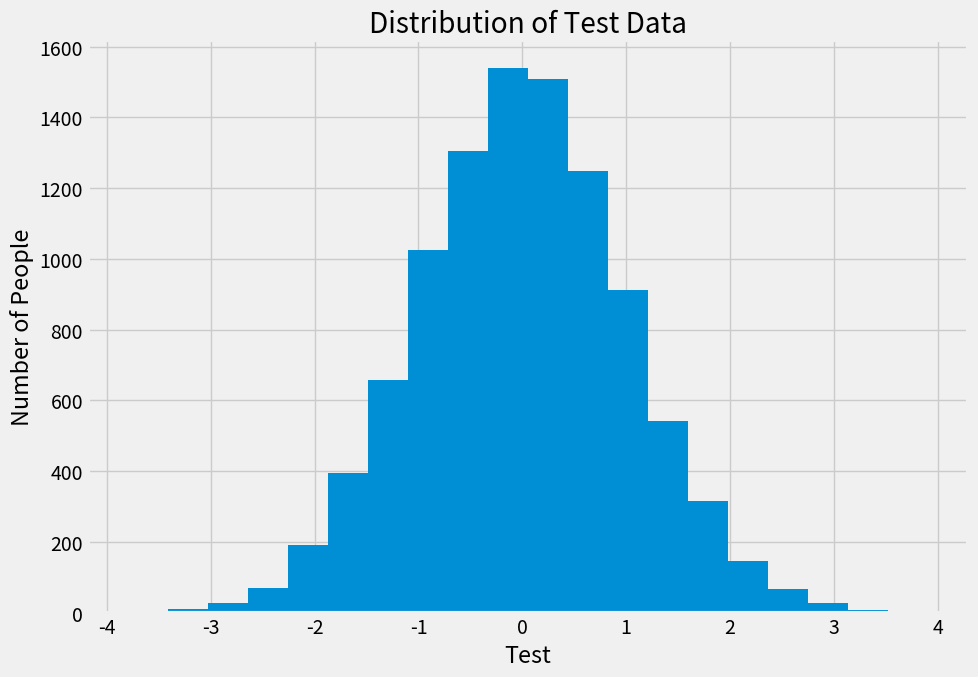

This chart was generated by the following Python code: (Note: this script raises an exception after producing the figure.)
import matplotlib.pyplot as plt
import numpy as np
from matplotlib import colors
from matplotlib.ticker import PercentFormatter
from collections import Counter
 
plt.style.use('fivethirtyeight')

def generate_histogram(name, data, n_bins, img_path):

    plt.clf()

    # Creating histogram
    fig, axs = plt.subplots(1, 1,
                            figsize =(10, 7),
                            tight_layout = True)
    
    axs.hist(data, bins = n_bins)

    plt.title(f"Distribution of {name} Data")
    plt.xlabel(name)
    plt.ylabel("Number of People")

    plt.savefig(img_path)

def generate_pie_chart(name, data, img_path):

    plt.clf()

    plt.title(f"Percentage of Each {name} in Data")

    num_occurrences = Counter(data)

    plt.pie(num_occurrences.values(), labels = num_occurrences.keys())
    plt.savefig(img_path)

generate_histogram("Test", np.random.randn(10000), 20, "plots/test.png")
generate_pie_chart("Test2", np.random.randint(2, 8, 1000), "plots/test2.png")